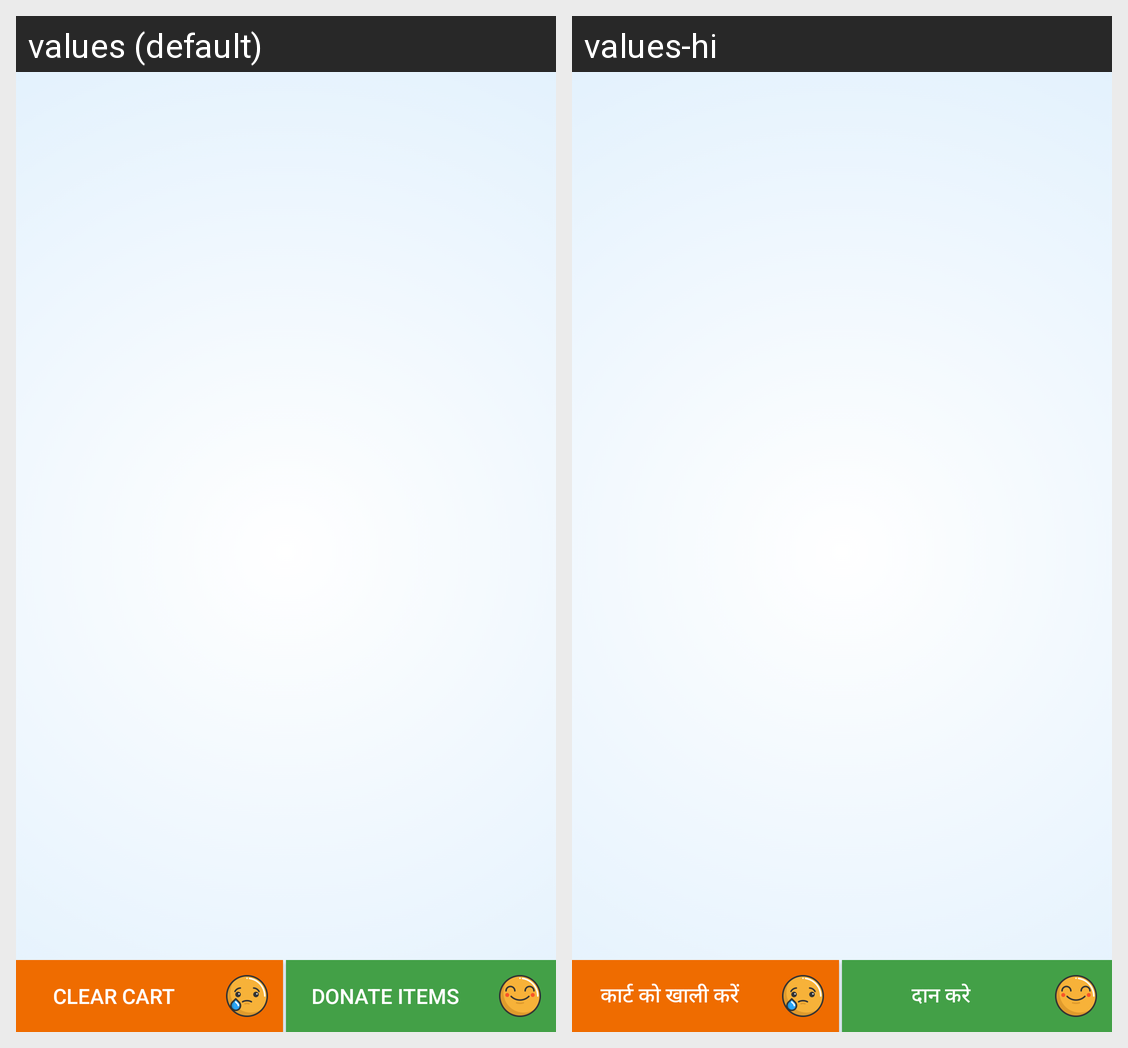

Locale-by-locale string values for the Android screen shown in this grid:
Android screen res/layout/activity_cart.xml rendered under 2 locales, left to right: values (default), values-hi. Device: Nexus 5 (rendered at 1080×1920; each locale shown at half size, 540×960, under a caption strip naming it); theme AppTheme.
Strings drawn on this screen, with the default value and each locale's value (text and hints the layout hard-codes, and strings that could not be matched under every locale, appear in the picture but are not listed):

clear_cart
  values: Clear Cart
  values-hi: कार्ट को खाली करें

donate_items
  values: Donate Items
  values-hi: दान करे
